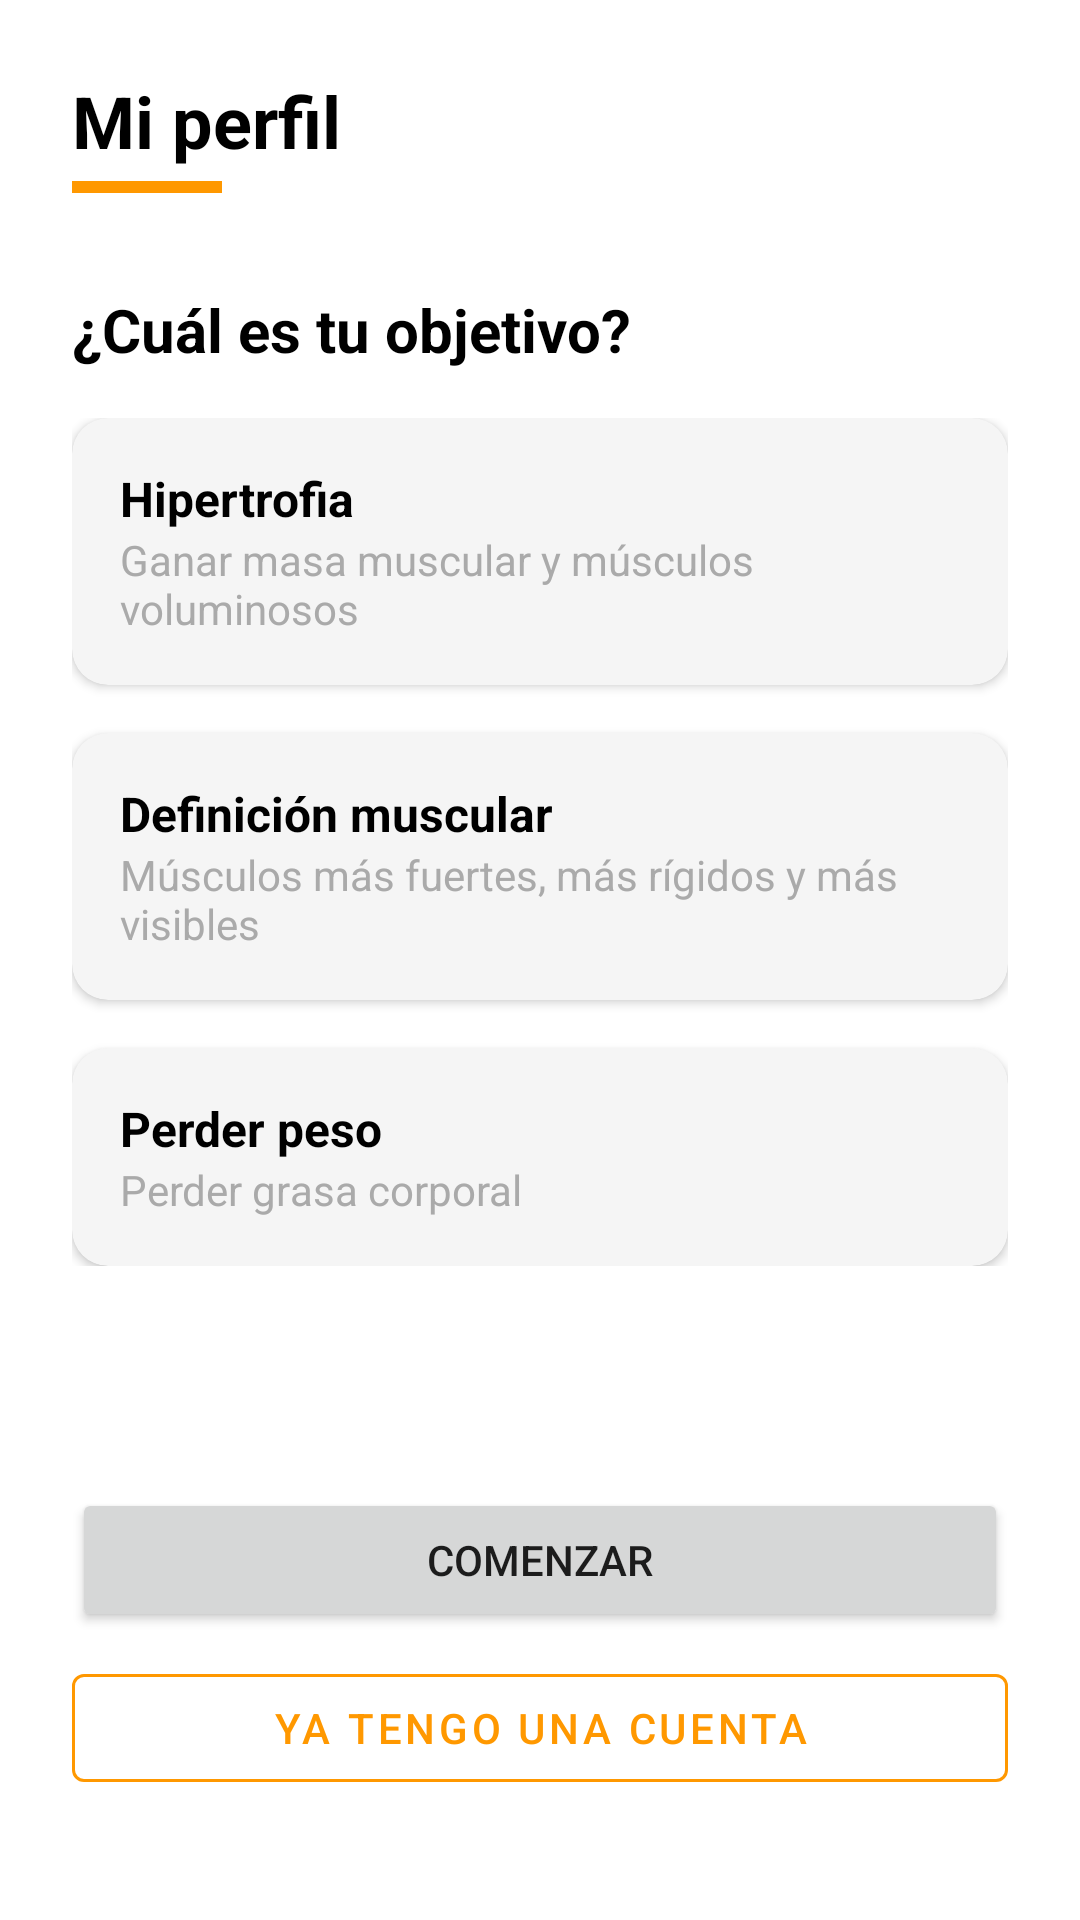

Produce the Android XML layout that renders to this screen, including the resource entries it uses.
<!-- AndroidManifest.xml: application theme Theme.GymWP -->
<!-- res/layout/fragment_inicio01.xml -->
<?xml version="1.0" encoding="utf-8"?>
<androidx.constraintlayout.widget.ConstraintLayout
    xmlns:android="http://schemas.android.com/apk/res/android"
    xmlns:app="http://schemas.android.com/apk/res-auto"
    xmlns:tools="http://schemas.android.com/tools"
    android:layout_width="match_parent"
    android:layout_height="match_parent"
    android:padding="24dp"
    android:background="@android:color/white"
    tools:context=".ui.inicio01"> <TextView
    android:id="@+id/tvTituloPerfil"
    android:layout_width="wrap_content"
    android:layout_height="wrap_content"
    android:text="Mi perfil"
    android:textColor="@android:color/black"
    android:textSize="24sp"
    android:textStyle="bold"
    app:layout_constraintStart_toStartOf="parent"
    app:layout_constraintTop_toTopOf="parent" />

    <View
        android:id="@+id/viewIndicador"
        android:layout_width="50dp"
        android:layout_height="4dp"
        android:layout_marginTop="4dp"
        android:background="@color/colorNaranja"
        app:layout_constraintStart_toStartOf="parent"
        app:layout_constraintTop_toBottomOf="@id/tvTituloPerfil" />

    <TextView
        android:id="@+id/tvSubtituloObjetivo"
        android:layout_width="wrap_content"
        android:layout_height="wrap_content"
        android:layout_marginTop="32dp"
        android:text="¿Cuál es tu objetivo?"
        android:textColor="@android:color/black"
        android:textSize="20sp"
        android:textStyle="bold"
        app:layout_constraintStart_toStartOf="parent"
        app:layout_constraintTop_toBottomOf="@id/viewIndicador" />

    <LinearLayout
        android:id="@+id/linearLayoutCards"
        android:layout_width="0dp"
        android:layout_height="wrap_content"
        android:orientation="vertical"
        android:layout_marginTop="16dp"
        app:layout_constraintTop_toBottomOf="@id/tvSubtituloObjetivo"
        app:layout_constraintStart_toStartOf="parent"
        app:layout_constraintEnd_toEndOf="parent">

        <com.google.android.material.card.MaterialCardView
            android:id="@+id/cardHipertrofia"
            android:layout_width="match_parent"
            android:layout_height="wrap_content"
            app:cardCornerRadius="12dp"
            app:cardElevation="2dp"
            app:cardBackgroundColor="#F5F5F5"
            android:layout_marginBottom="16dp">

            <LinearLayout
                android:layout_width="match_parent"
                android:layout_height="wrap_content"
                android:orientation="vertical"
                android:padding="16dp">

                <TextView
                    android:layout_width="wrap_content"
                    android:layout_height="wrap_content"
                    android:text="Hipertrofia"
                    android:textColor="@android:color/black"
                    android:textSize="16sp"
                    android:textStyle="bold" />

                <TextView
                    android:layout_width="wrap_content"
                    android:layout_height="wrap_content"
                    android:text="Ganar masa muscular y músculos voluminosos"
                    android:textColor="@android:color/darker_gray"
                    android:textSize="14sp" />
            </LinearLayout>
        </com.google.android.material.card.MaterialCardView>

        <com.google.android.material.card.MaterialCardView
            android:id="@+id/cardDefinicion"
            android:layout_width="match_parent"
            android:layout_height="wrap_content"
            app:cardCornerRadius="12dp"
            app:cardElevation="2dp"
            app:cardBackgroundColor="#F5F5F5"
            android:layout_marginBottom="16dp">

            <LinearLayout
                android:layout_width="match_parent"
                android:layout_height="wrap_content"
                android:orientation="vertical"
                android:padding="16dp">

                <TextView
                    android:layout_width="wrap_content"
                    android:layout_height="wrap_content"
                    android:text="Definición muscular"
                    android:textColor="@android:color/black"
                    android:textSize="16sp"
                    android:textStyle="bold" />

                <TextView
                    android:layout_width="wrap_content"
                    android:layout_height="wrap_content"
                    android:text="Músculos más fuertes, más rígidos y más visibles"
                    android:textColor="@android:color/darker_gray"
                    android:textSize="14sp" />
            </LinearLayout>
        </com.google.android.material.card.MaterialCardView>

        <com.google.android.material.card.MaterialCardView
            android:id="@+id/cardPerderPeso"
            android:layout_width="match_parent"
            android:layout_height="wrap_content"
            app:cardCornerRadius="12dp"
            app:cardElevation="2dp"
            app:cardBackgroundColor="#F5F5F5">

            <LinearLayout
                android:layout_width="match_parent"
                android:layout_height="wrap_content"
                android:orientation="vertical"
                android:padding="16dp">

                <TextView
                    android:layout_width="wrap_content"
                    android:layout_height="wrap_content"
                    android:text="Perder peso"
                    android:textColor="@android:color/black"
                    android:textSize="16sp"
                    android:textStyle="bold" />

                <TextView
                    android:layout_width="wrap_content"
                    android:layout_height="wrap_content"
                    android:text="Perder grasa corporal"
                    android:textColor="@android:color/darker_gray"
                    android:textSize="14sp" />
            </LinearLayout>
        </com.google.android.material.card.MaterialCardView>

    </LinearLayout>

    <com.google.android.material.button.MaterialButton
        android:id="@+id/btnYaTengoCuenta"
        style="@style/Widget.MaterialComponents.Button.OutlinedButton"
        android:layout_width="0dp"
        android:layout_height="wrap_content"
        android:text="Ya tengo una cuenta"
        android:textColor="@color/colorNaranja"
        app:strokeColor="@color/colorNaranja"
        android:layout_marginBottom="16dp"
        app:layout_constraintBottom_toBottomOf="parent"
        app:layout_constraintEnd_toEndOf="parent"
        app:layout_constraintStart_toStartOf="parent" />

    <Button
        android:id="@+id/btnComenzar"
        android:layout_width="0dp"
        android:layout_height="wrap_content"
        android:text="Comenzar"
        android:layout_marginBottom="8dp"
        app:layout_constraintBottom_toTopOf="@id/btnYaTengoCuenta"
        app:layout_constraintEnd_toEndOf="parent"
        app:layout_constraintStart_toStartOf="parent" />

</androidx.constraintlayout.widget.ConstraintLayout>
<!-- resources referenced by this layout -->
<resources>
  <color name="colorNaranja">#FF9800</color>
  <style name="Theme.GymWP" parent="Theme.MaterialComponents.DayNight.DarkActionBar">
          
  
          <item name="colorPrimaryVariant">@color/purple_700</item>
          <item name="colorOnPrimary">@color/white</item>
          
          <item name="colorSecondary">@color/teal_200</item>
          <item name="colorSecondaryVariant">@color/teal_700</item>
          <item name="colorOnSecondary">@color/black</item>
          
          <item name="android:statusBarColor">?attr/colorPrimaryVariant</item>
  
  
  
  
  
  
          
      </style>
  <color name="purple_700">#FF3700B3</color>
  <color name="white">#FFFFFFFF</color>
  <color name="teal_200">#FF03DAC5</color>
  <color name="teal_700">#FF018786</color>
  <color name="black">#FF000000</color>
</resources>
